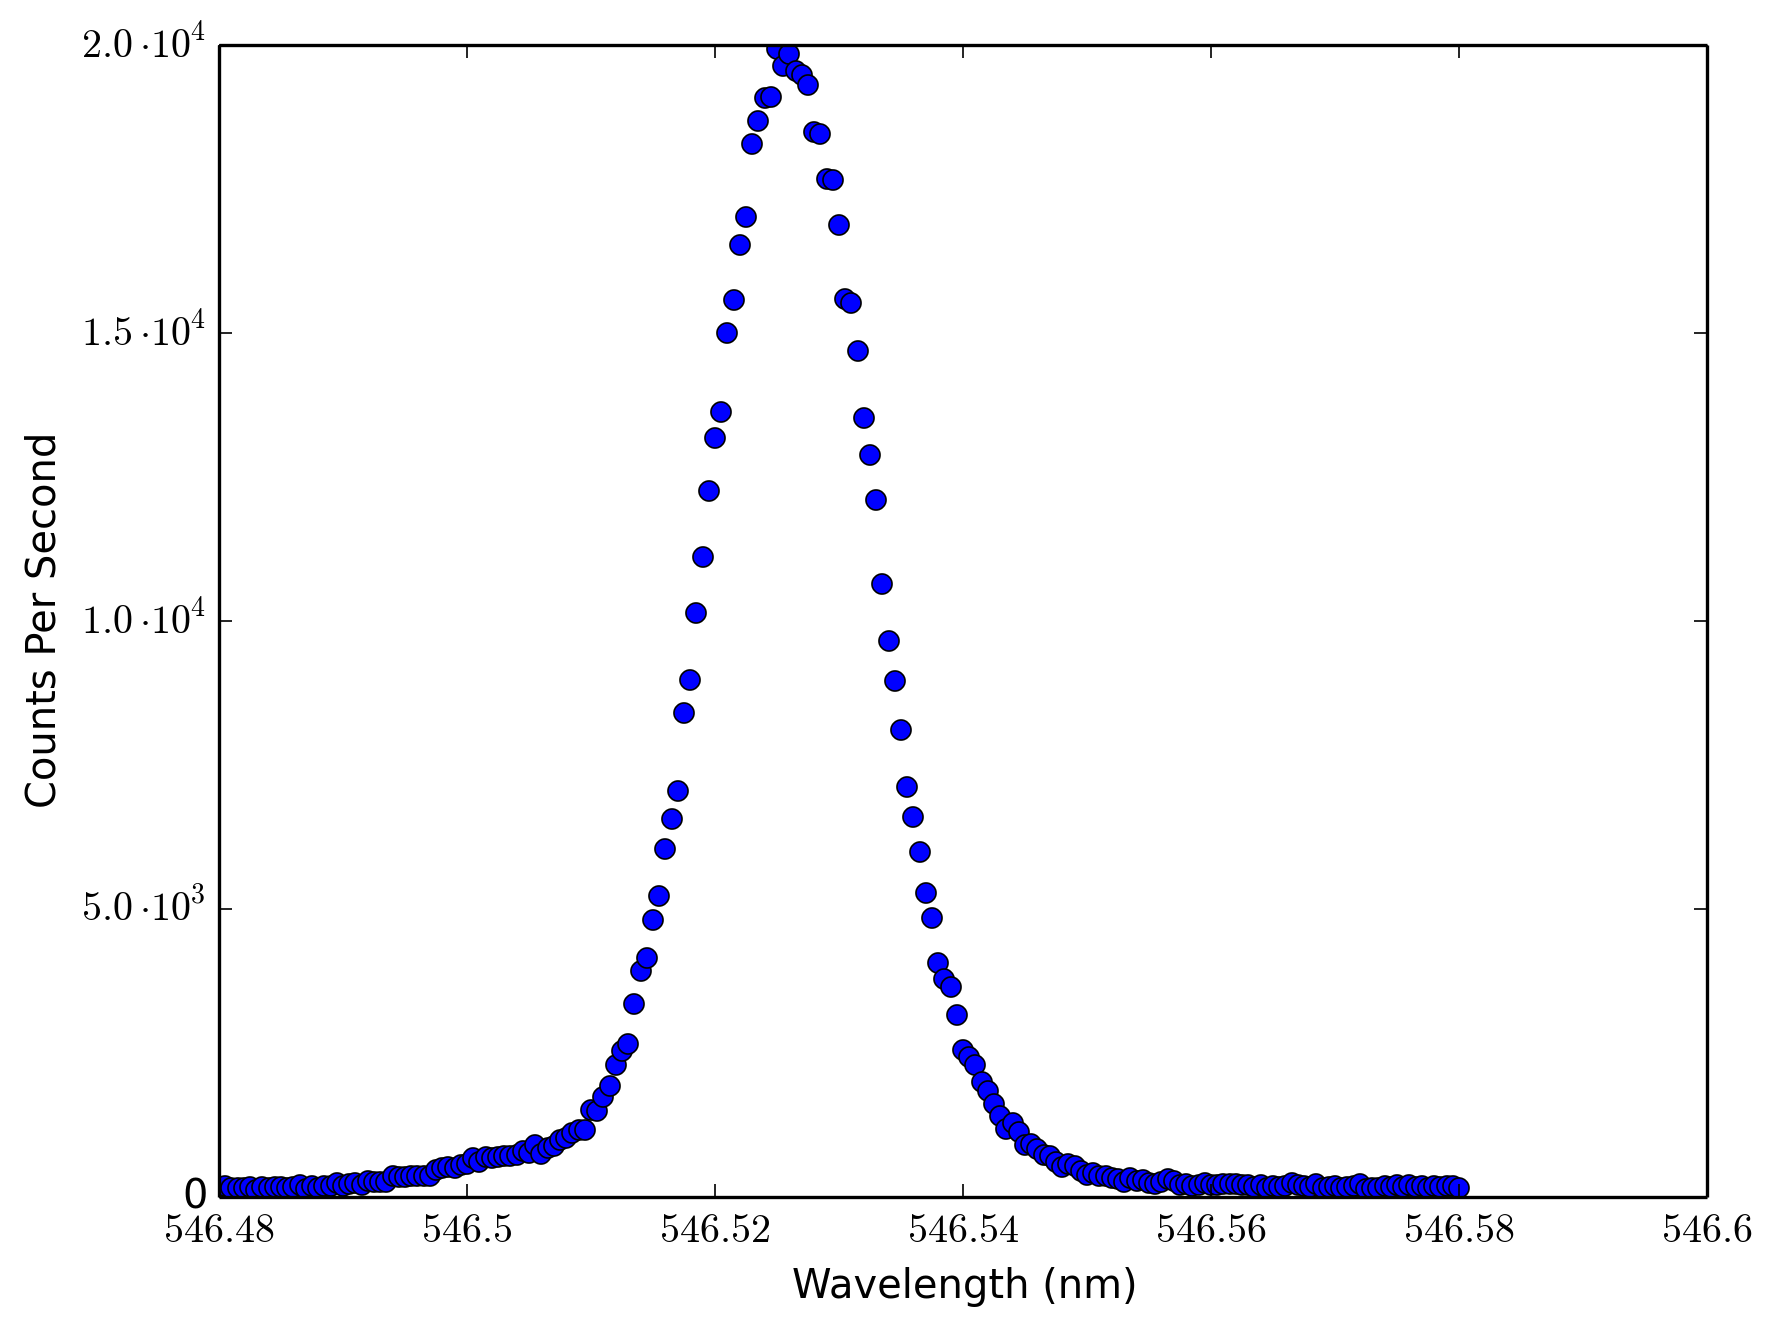

Source data for this figure (header and first rows):
546.48, 148
546.5, 184
546.5, 162
546.5, 160
546.5, 152
546.5, 170
546.5, 128
546.5, 172
546.5, 164
546.5, 170
546.5, 176
546.5, 150
546.5, 172
546.5, 206
546.5, 140
546.5, 188
546.5, 152
546.5, 184
546.5, 192
546.5, 236
546.5, 188
546.5, 232
546.5, 248
546.5, 206
546.5, 270
546.5, 260
546.5, 252
546.5, 266
546.5, 372
546.5, 342
546.5, 352
546.5, 370
546.5, 360
546.5, 366
546.5, 364
546.5, 476
546.5, 504
546.5, 516
546.5, 502
546.5, 558
546.5, 572
546.5, 670
546.5, 608
546.5, 696
546.5, 682
546.5, 688
546.5, 712
546.5, 712
546.5, 728
546.5, 802
546.5, 764
546.5, 902
546.5, 754
546.5, 852
546.5, 878
546.5, 990
546.5, 1026
546.5, 1114
546.5, 1160
546.5, 1160
546.5, 1502
... 140 more rows
